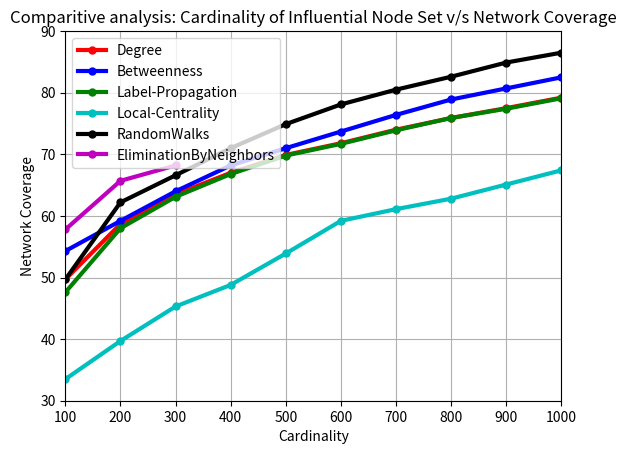

The script that saved this image:
import matplotlib.pyplot as plt

plt.figure()
plt.title("Comparitive analysis: Cardinality of Influential Node Set v/s Network Coverage")
#Degree
plt.plot([100,200,300,400,500,600,700,800,900,1000],[49.7,58.7,63.5,67,69.9,71.8,74,75.9,77.5,79.2],'ro-',linewidth=3.0,markersize=5.0)
#Betweeness
plt.plot([100,200,300,400,500,600,700,800,900,1000],[54.3,59.2,64.0,68.2,71.0,73.7,76.4,78.9,80.7,82.5],'bo-',linewidth=3.0,markersize=5.0)
#Label Propogation
plt.plot([100,200,300,400,500,600,700,800,900,1000],[47.6,58.0,63.1,66.8,69.8,71.7,73.9,75.9,77.4,79.1],'go-',linewidth=3.0,markersize=5.0)
#Local-Centrality
plt.plot([100,200,300,400,500,600,700,800,900,1000],[33.5,39.7,45.3,48.8,53.9,59.2,61.1,62.8,65.1,67.4],'co-',linewidth=3.0,markersize=5.0)
#Random-Walks
plt.plot([100,200,300,400,500,600,700,800,900,1000],[49.7,62.2,66.6,71.0,74.9,78.1,80.5,82.6,84.9,86.5],'ko-',linewidth=3.0,markersize=5.0)
#Elimination By Neighbors
plt.plot([100,200,300],[57.8,65.7,68.2],'mo-',linewidth=3.0,markersize=5.0)
plt.legend(['Degree','Betweenness','Label-Propagation','Local-Centrality','RandomWalks','EliminationByNeighbors'],loc=2)
plt.xlabel('Cardinality')
plt.ylabel('Network Coverage')
plt.axis([100, 1000, 30, 90])
plt.grid()
plt.show()
plt.close()
